95-way image classification set "pill_dataset" from GitHub (Occhipinti-Lab/Web-based-Advanced-Pill-Image-Classification-Enhancing-Detection-Beyond-Conventional-Methods); label vocabulary: 3B Medi pill, Agifamcin 300, Agifovir E, Alpha Choay, alprazolam mylan 0.5mg, Ambron, Ameflu Daytime, Amlodipin, Apha Bevagyl, Arcalion 200, Asanclar, Atorvastatin, Azitnic, BN Green, Bepoz 5, Bermoric, Betaloc ZOK, Bineurox, biolac A++, Biotin, Biseptol, Blackmores Celery 3000, Brain IQ, Cactimin C500, Cenovis, Cephalexin, Clarityne, Colchicin, Cosele, Deflucold Day, Dexipharm 15, Dopharalgic, Dorithricin, Efferalgan, Emb Fatol, Feburic, Fexophar, Fugacar, Gabarica 400, Glotadol F, Glotadol Power, Hepromax, Homiginmin Ginseng, Itraconazole, Lacbiopro Bidiphar, Levofloxacin, Livetin, Livolin H, Lopera, Ludox, Macdin, Maxrogyl, Maxx Hair, Maxx Mucous AB 30, Medrol, Mobium, Moxilen, Myderison, Neurontin, Nonzoli, Nutrios, Ope Azitro, Opetrypsin 4200, Pacemin, Pantoprazol, Patrotadin, Power Brain, Pyrazinamide, Regatonic, Rinedif, Rupafin, Scanax, Scolanzo, Selazn, Singulair, Stresam, Tanamisol Blue, Tavanic, Teburap, Thylmedi, Tiffy, Tinizol, Tocimat, Transamin, Trikadinir 300, Trymo, Turbe, Turbezid, Ultracet, Vinpocetine, Vitamin 3B Extra, Vitamin PP, Vocanz 80, Vstrivit, Zelfamox 875 125 DT.

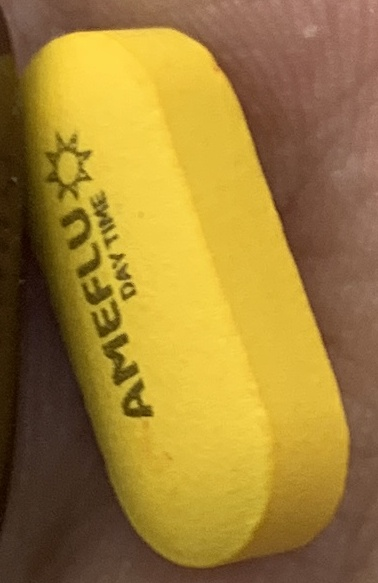
Label: Ameflu Daytime

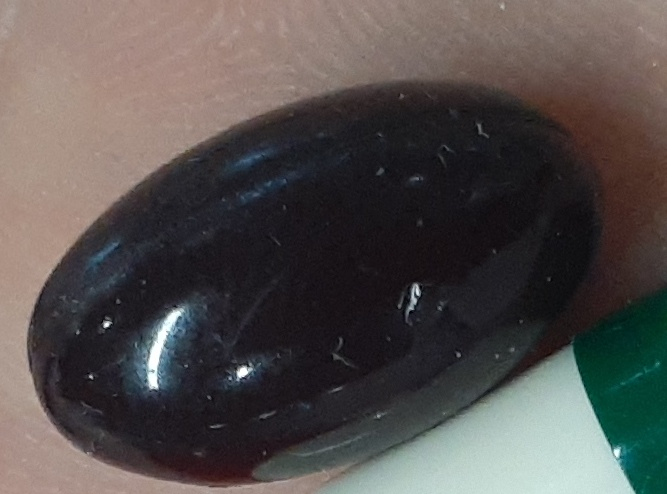
Label: Regatonic

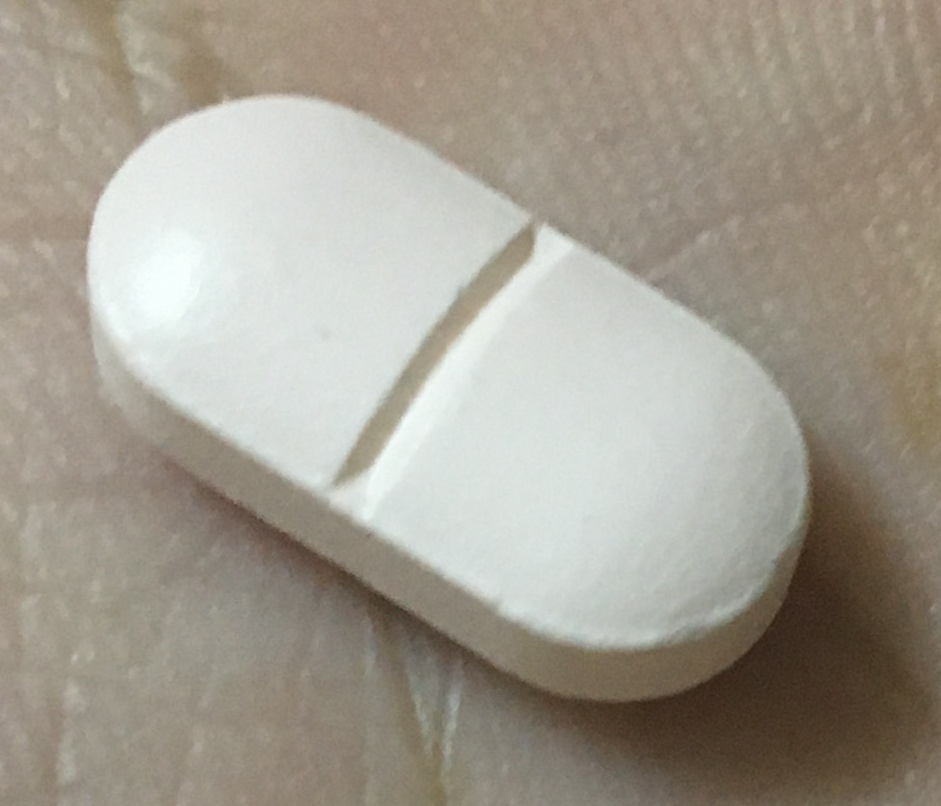
Label: Tavanic

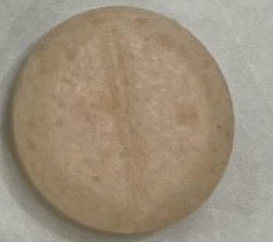
Label: Colchicin

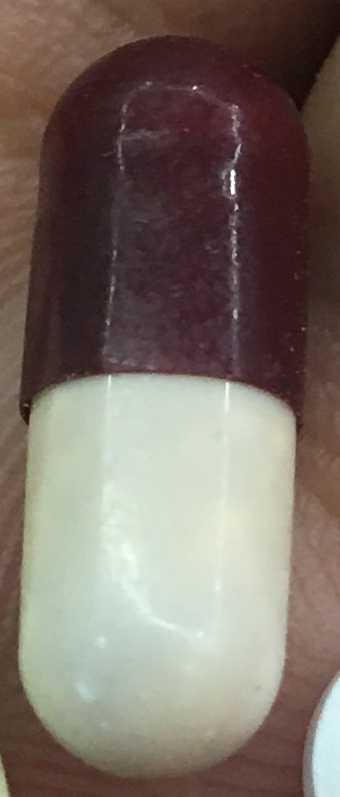
Label: Pantoprazol

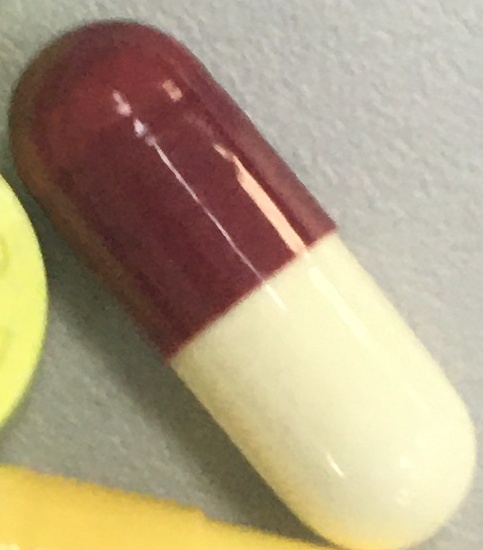
Label: Moxilen
